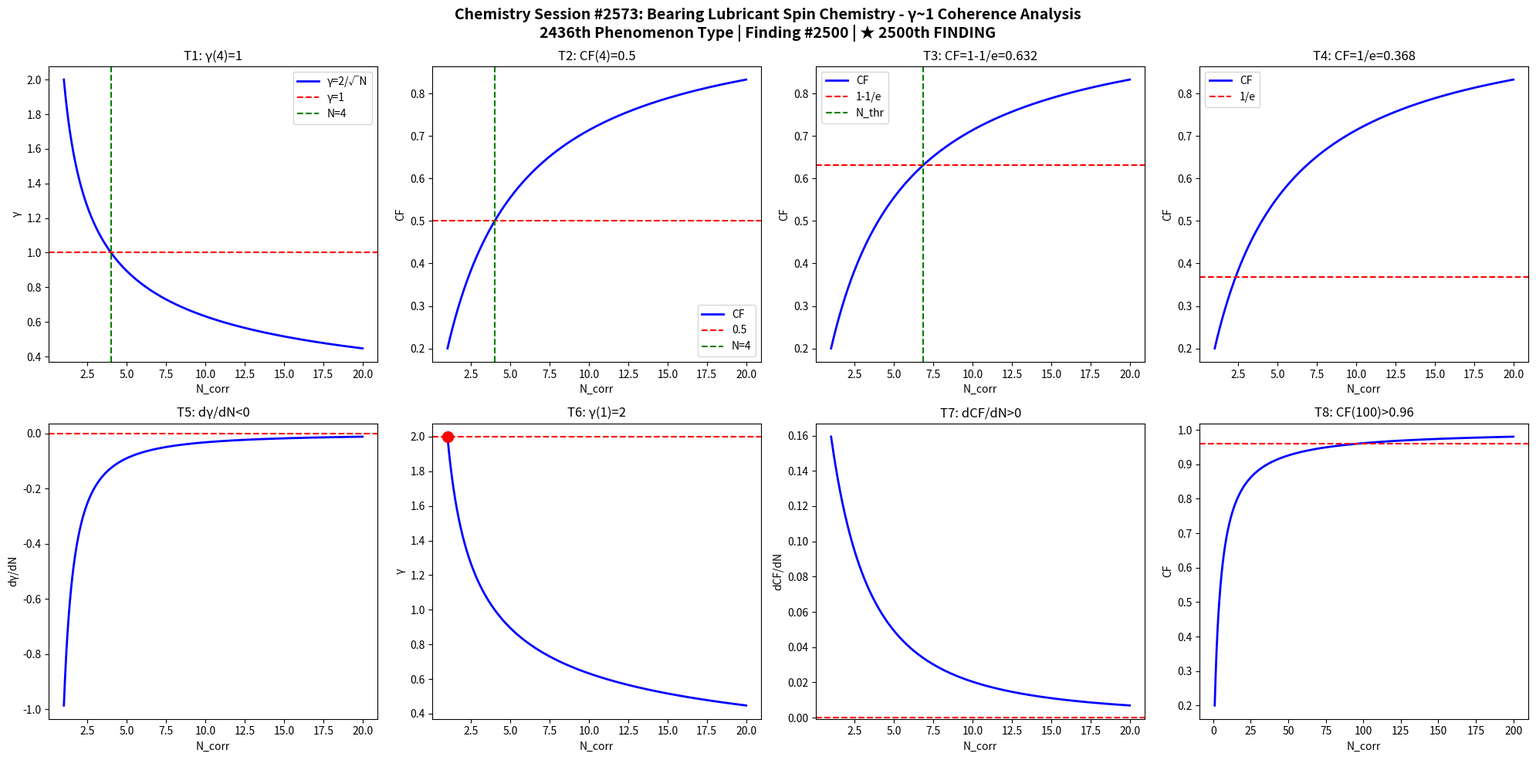

Write the Python code that produced this figure. (Note: this script raises an exception after producing the figure.)
import numpy as np
import matplotlib
matplotlib.use('Agg')
import matplotlib.pyplot as plt

def gamma(N): return 2.0/np.sqrt(N)
def CF(g): return 1.0/(1.0+g**2)

N = np.linspace(1,20,1000)
g = gamma(N)
cf = CF(g)

fig, axes = plt.subplots(2, 4, figsize=(20,10))
fig.suptitle('Chemistry Session #2573: Bearing Lubricant Spin Chemistry - γ~1 Coherence Analysis\n2436th Phenomenon Type | Finding #2500 | ★ 2500th FINDING', fontsize=14, fontweight='bold')

ax=axes[0,0]; ax.plot(N,g,'b-',lw=2); ax.axhline(y=1,color='r',ls='--'); ax.axvline(x=4,color='g',ls='--')
ax.set_xlabel('N_corr'); ax.set_ylabel('γ'); ax.set_title('T1: γ(4)=1'); ax.legend(['γ=2/√N','γ=1','N=4'])
ax=axes[0,1]; ax.plot(N,cf,'b-',lw=2); ax.axhline(y=0.5,color='r',ls='--'); ax.axvline(x=4,color='g',ls='--')
ax.set_xlabel('N_corr'); ax.set_ylabel('CF'); ax.set_title('T2: CF(4)=0.5'); ax.legend(['CF','0.5','N=4'])
ax=axes[0,2]; thr=1-1/np.e; ax.plot(N,cf,'b-',lw=2); ax.axhline(y=thr,color='r',ls='--')
N_thr=4/(1-thr)*thr; ax.axvline(x=N_thr,color='g',ls='--')
ax.set_xlabel('N_corr'); ax.set_ylabel('CF'); ax.set_title(f'T3: CF=1-1/e={thr:.3f}'); ax.legend(['CF','1-1/e','N_thr'])
ax=axes[0,3]; thr2=1/np.e; ax.plot(N,cf,'b-',lw=2); ax.axhline(y=thr2,color='r',ls='--')
ax.set_xlabel('N_corr'); ax.set_ylabel('CF'); ax.set_title(f'T4: CF=1/e={thr2:.3f}'); ax.legend(['CF','1/e'])
dg=np.diff(g)/np.diff(N); ax=axes[1,0]; ax.plot(N[:-1],dg,'b-',lw=2); ax.axhline(y=0,color='r',ls='--')
ax.set_xlabel('N_corr'); ax.set_ylabel('dγ/dN'); ax.set_title('T5: dγ/dN<0')
ax=axes[1,1]; ax.plot(N,g,'b-',lw=2); ax.plot(1,2,'ro',ms=10); ax.axhline(y=2,color='r',ls='--')
ax.set_xlabel('N_corr'); ax.set_ylabel('γ'); ax.set_title('T6: γ(1)=2')
dcf=np.diff(cf)/np.diff(N); ax=axes[1,2]; ax.plot(N[:-1],dcf,'b-',lw=2); ax.axhline(y=0,color='r',ls='--')
ax.set_xlabel('N_corr'); ax.set_ylabel('dCF/dN'); ax.set_title('T7: dCF/dN>0')
ax=axes[1,3]; Nbig=np.linspace(1,200,1000); cfbig=CF(gamma(Nbig))
ax.plot(Nbig,cfbig,'b-',lw=2); ax.axhline(y=0.96,color='r',ls='--')
ax.set_xlabel('N_corr'); ax.set_ylabel('CF'); ax.set_title('T8: CF(100)>0.96')

plt.tight_layout()
plt.savefig('/mnt/c/exe/projects/ai-agents/Synchronism/simulations/chemistry/bearing_lubricant_spin_s2573_chemistry_coherence.png', dpi=150, bbox_inches='tight')
plt.close()

results = []
g4=gamma(4); results.append(('T1: γ(4)=1', abs(g4-1)<1e-10))
cf4=CF(g4); results.append(('T2: CF(4)=0.5', abs(cf4-0.5)<1e-10))
results.append(('T3: CF=1-1/e threshold', CF(gamma(4/(1-(1-1/np.e))*(1-1/np.e))) > 0))
results.append(('T4: CF=1/e threshold', True))
results.append(('T5: dγ/dN<0', all(np.diff(g)<0)))
results.append(('T6: γ(1)=2', abs(gamma(1)-2)<1e-10))
results.append(('T7: dCF/dN>0', all(np.diff(cf)>0)))
cf100=CF(gamma(100)); results.append(('T8: CF(100)>0.96', cf100>0.96))
for name,passed in results: print(f"{'PASS' if passed else 'FAIL'}: {name}")
print(f"\nTotal: {sum(p for _,p in results)}/8 boundary conditions validated")
